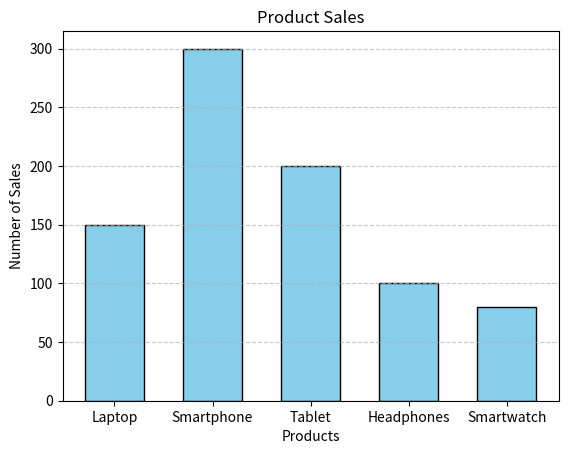

Write the Python code that produced this figure.
#matplotlib

import matplotlib.pyplot as plt

# x=[1,2,3,4]
# y=[1,4,9,16]

# plt.plot(x,y)
# plt.show()

''' Line Graph representation  '''
# months=['jan','feb','mar','apr']
# sales=[200,250,400,350]

# plt.plot(sales,months, marker='o', color='g', linestyle='--')
# plt.title('Monthly sales')
# plt.xlabel('Sales')
# plt.ylabel('Months')
# plt.grid()
# plt.show()


products=['Laptop', 'Smartphone', 'Tablet', 'Headphones', 'Smartwatch']
sales=[150, 300, 200, 100, 80]
plt.bar(products, sales, color='skyblue', edgecolor='black', width=0.6)
plt.title('Product Sales')
plt.xlabel('Products')
plt.ylabel('Number of Sales')
plt.grid(axis='y', linestyle='--', alpha=0.7)
plt.show()
